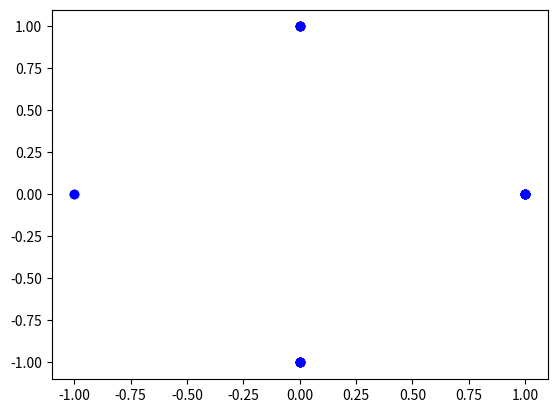
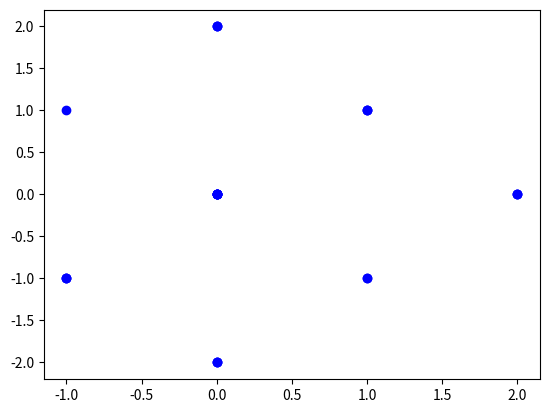
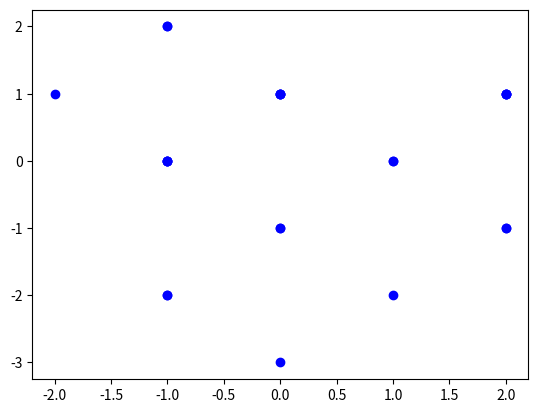
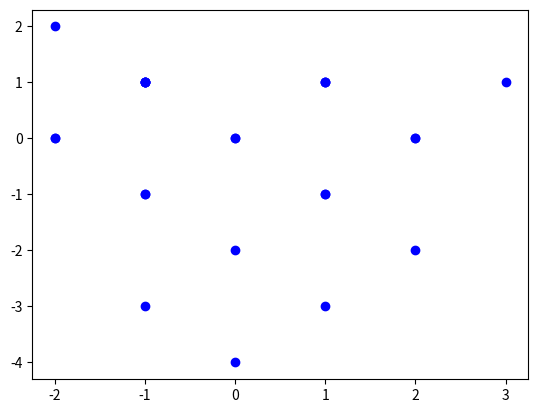
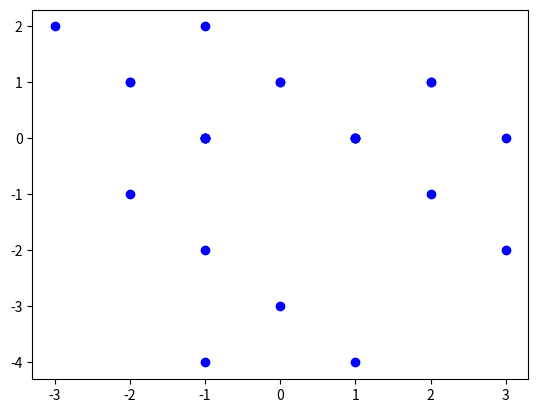
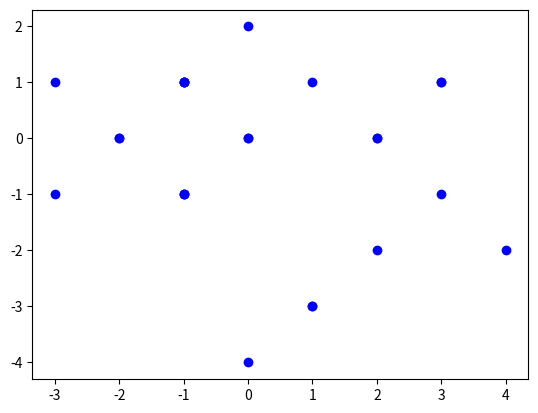
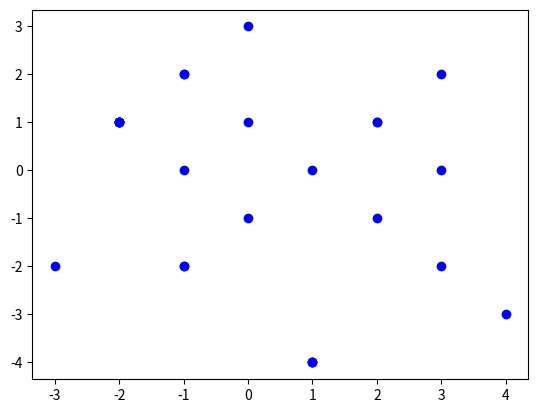
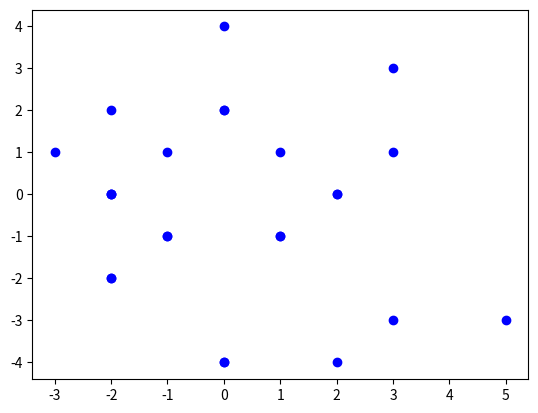
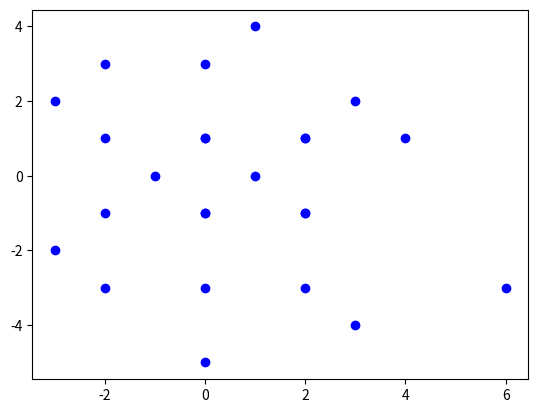
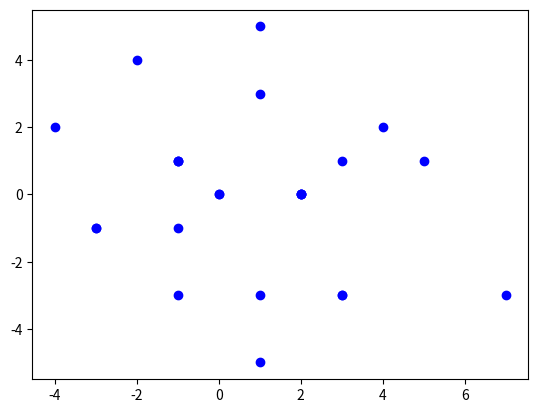
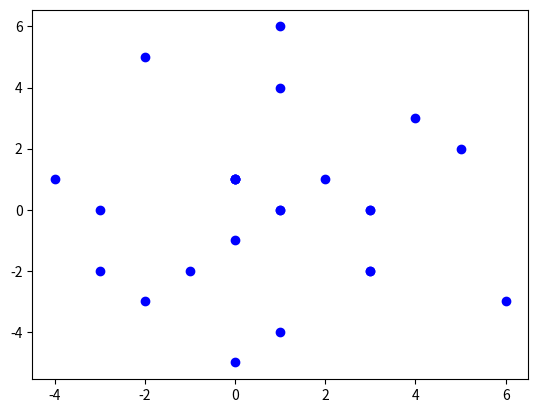
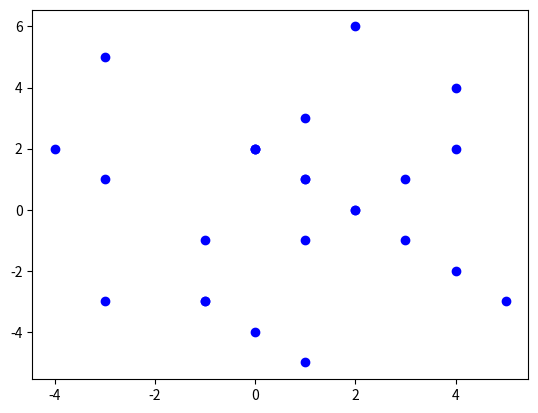
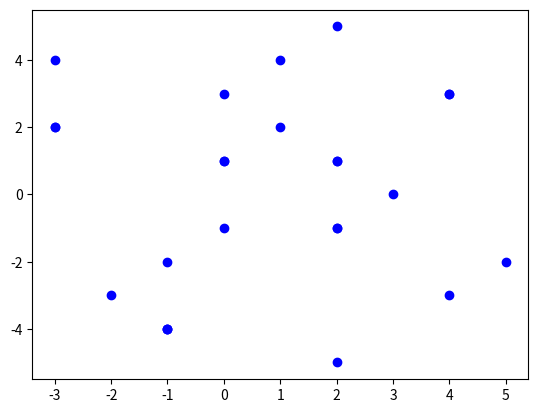
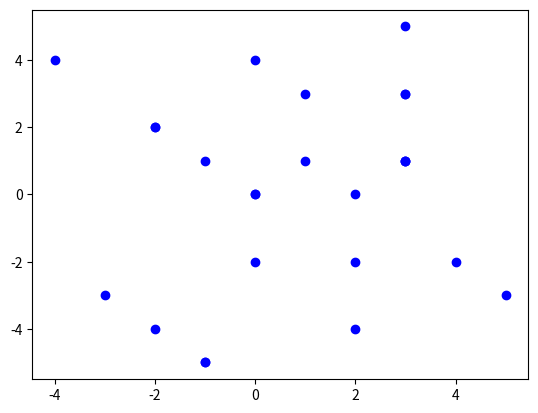
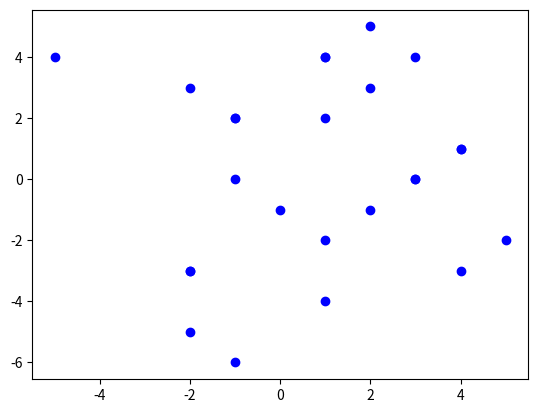
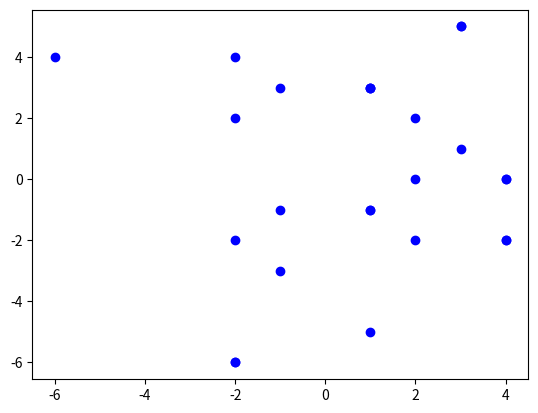

Here is the Python script that generated these plots, in order:
"""
Exercise 8.33: Make classes for 2D random walk
[redacted]
"""

import random
import matplotlib.pyplot as plt

class Particle:
    
    def __init__(self, x, y):
        self.x, self.y = x, y
        self.x_positions = [x]
        self.y_positions = [y]
        self.t = 0
        
    def move(self):
        direction = random.randint(1, 4)
        if direction == 1:
            self.x += 1
        elif direction == 2:
            self.y += 1
        elif direction == 3:
            self.x -= 1
        elif direction == 4:
            self.y -= 1
        self.x_positions.append(self.x)
        self.y_positions.append(self.y)
        self.t += 1
    
class Particles:
    
    def __init__(self, particles):
        self.particles = particles
        
    def move(self):
        for particle in self.particles:
            particle.move()
    
    def plot(self):
        plt.figure()
        x_values = [particle.x for particle in self.particles]
        y_values = [particle.y for particle in self.particles]
        plt.plot(x_values, y_values, 'bo')
        
    def moves(self, n):
        for i in range(n):
            self.move()
            self.plot()
            
if __name__ == '__main__':
    particle_initial = []
    for i in range(25):
        origin_particle = Particle(0, 0)
        particle_initial.append(origin_particle)
    my_particles = Particles(particle_initial)
    my_particles.moves(50)